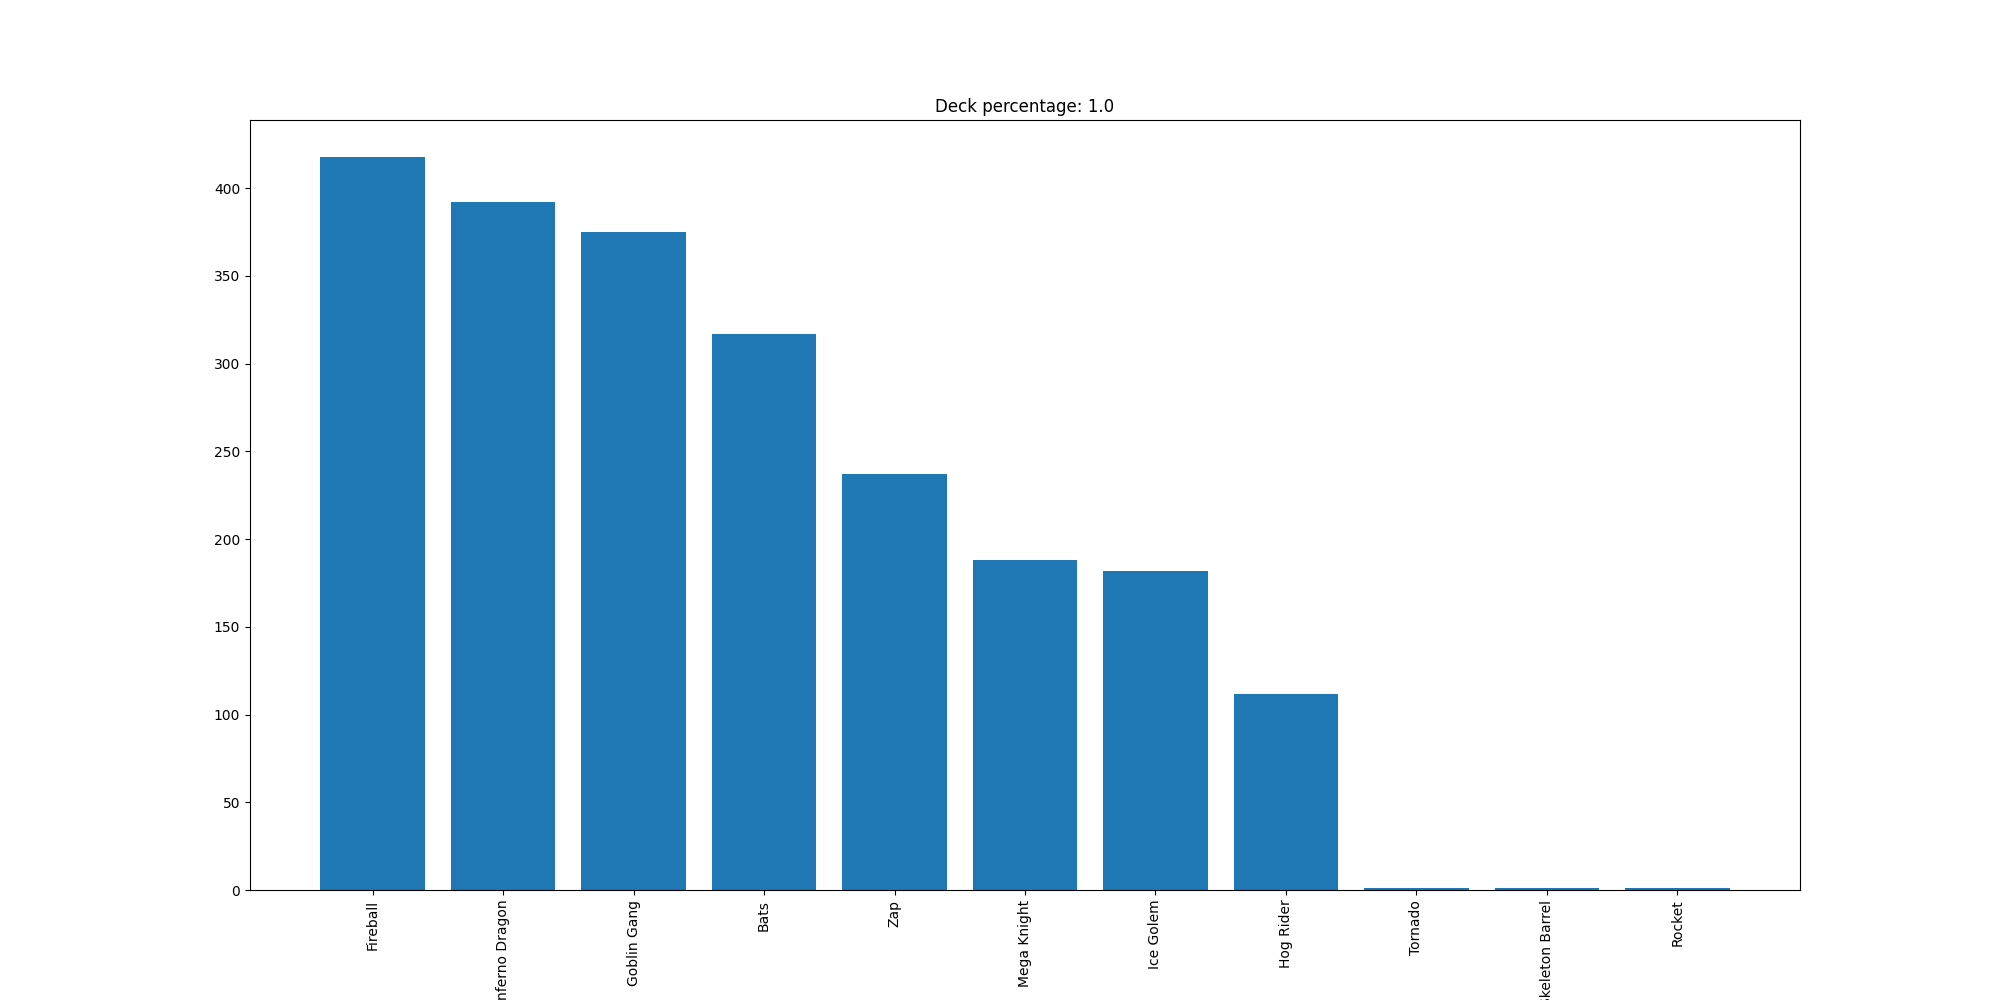

Values plotted in this chart, from the file beside it:
Fireball, 418
Inferno Dragon, 392
Goblin Gang, 375
Bats, 317
Zap, 237
Mega Knight, 188
Ice Golem, 182
Hog Rider, 112
Tornado, 1
Skeleton Barrel, 1
Rocket, 1
